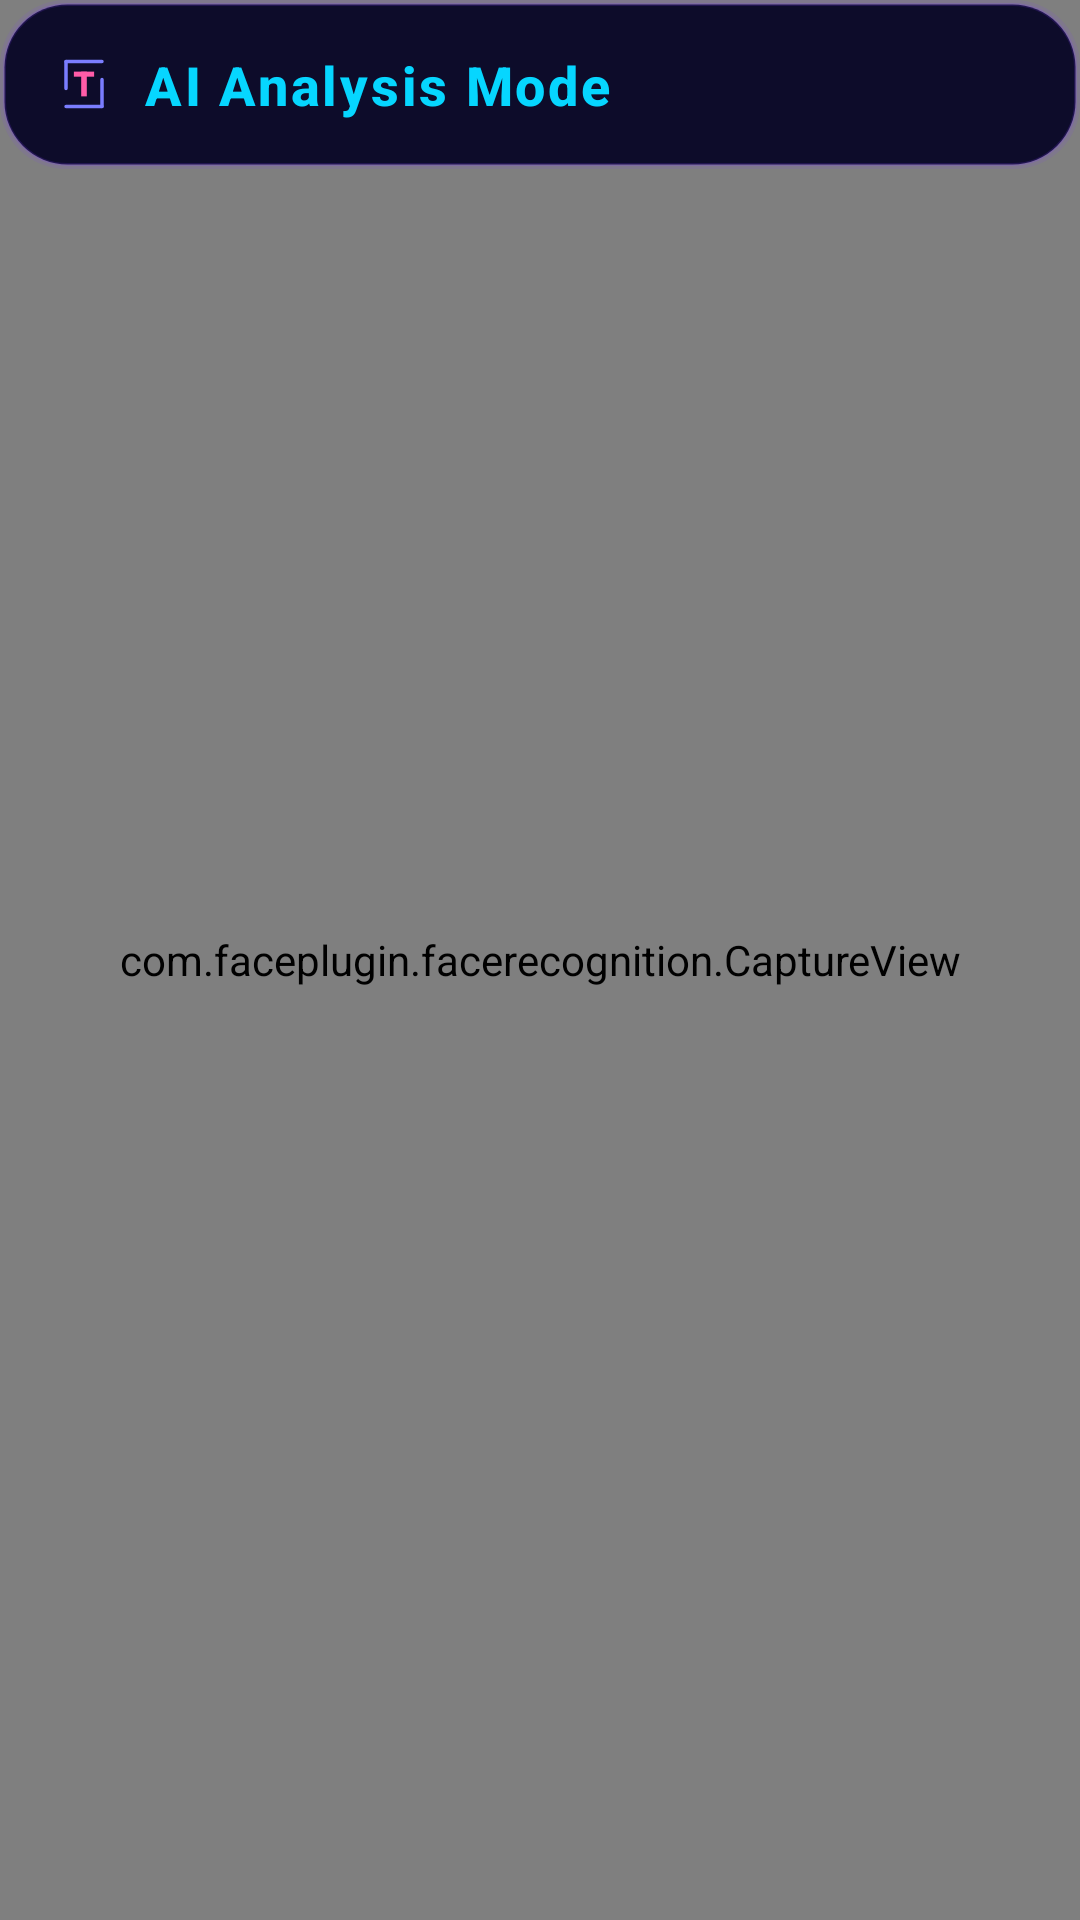

Here is an Android app screen rendered from its layout file. Give the layout XML and the strings, colors and styles it references.
<!-- AndroidManifest.xml: application theme Theme.FaceAttribute -->
<!-- res/layout/activity_capture.xml -->
<?xml version="1.0" encoding="utf-8"?>
<androidx.constraintlayout.widget.ConstraintLayout xmlns:android="http://schemas.android.com/apk/res/android"
    xmlns:app="http://schemas.android.com/apk/res-auto"
    xmlns:tools="http://schemas.android.com/tools"
    android:layout_width="match_parent"
    android:layout_height="match_parent"
    android:background="@color/ai_deep_black"
    tools:activity="ui.CameraActivity">

    <androidx.camera.view.PreviewView
        android:id="@+id/preview"
        android:layout_width="match_parent"
        android:layout_height="match_parent"
        app:layout_constraintBottom_toBottomOf="parent"
        app:layout_constraintEnd_toEndOf="parent"
        app:layout_constraintStart_toStartOf="parent"
        app:layout_constraintTop_toTopOf="parent" />

    
    <View
        android:layout_width="match_parent"
        android:layout_height="match_parent"
        android:layout_margin="32dp"
        android:background="@drawable/scanner_overlay"
        app:layout_constraintBottom_toBottomOf="parent"
        app:layout_constraintEnd_toEndOf="parent"
        app:layout_constraintStart_toStartOf="parent"
        app:layout_constraintTop_toTopOf="parent" />

    <com.faceplugin.facerecognition.CaptureView
        android:id="@+id/captureView"
        android:layout_width="match_parent"
        android:layout_height="match_parent"
        app:layout_constraintBottom_toBottomOf="parent"
        app:layout_constraintEnd_toEndOf="parent"
        app:layout_constraintStart_toStartOf="parent"
        app:layout_constraintTop_toTopOf="parent" />

    <LinearLayout
        android:id="@+id/header_capture"
        android:layout_width="match_parent"
        android:layout_height="wrap_content"
        android:orientation="horizontal"
        android:gravity="center_vertical"
        android:padding="16dp"
        android:background="@drawable/bg_glass_card"
        app:layout_constraintTop_toTopOf="parent">

        <ImageView
            android:layout_width="24dp"
            android:layout_height="24dp"
            android:src="@drawable/openvision_logo"
            android:layout_marginEnd="8dp" />

        <TextView
            android:id="@+id/textTitle"
            android:layout_width="wrap_content"
            android:layout_height="wrap_content"
            android:text="AI Analysis Mode"
            android:textColor="@color/vision_cyan"
            android:textSize="18sp"
            android:textStyle="bold"
            android:fontFamily="sans-serif-medium"
            android:letterSpacing="0.05" />
    </LinearLayout>

    <TextView
        android:id="@+id/txtWarning"
        android:layout_width="wrap_content"
        android:layout_height="wrap_content"
        android:layout_marginEnd="20dp"
        android:layout_marginTop="16dp"
        android:text=""
        android:textColor="@color/vision_error"
        android:textSize="16sp"
        app:layout_constraintEnd_toEndOf="parent"
        app:layout_constraintTop_toBottomOf="@id/header_capture" />

    <androidx.constraintlayout.widget.ConstraintLayout
        android:id="@+id/lytCaptureResult"
        android:layout_width="match_parent"
        android:layout_height="wrap_content"
        android:paddingBottom="24dp"
        android:paddingTop="16dp"
        android:layout_margin="16dp"
        android:background="@drawable/bg_glass_card"
        app:layout_constraintBottom_toBottomOf="parent"
        app:layout_constraintStart_toStartOf="parent"
        app:layout_constraintEnd_toEndOf="parent"
        android:visibility="gone">

        <View
            android:id="@+id/viewCaptureDumpy"
            android:layout_width="match_parent"
            android:layout_height="1dp"
            app:layout_constraintTop_toTopOf="parent" />

        <TextView
            android:id="@+id/txtLiveness"
            android:layout_width="wrap_content"
            android:layout_height="wrap_content"
            android:text="Liveness score: 0.83"
            android:textColor="@color/ai_text_primary"
            android:textSize="16sp"
            android:layout_marginTop="16dp"
            android:layout_marginStart="24dp"
            app:layout_constraintStart_toStartOf="parent"
            app:layout_constraintTop_toBottomOf="@+id/viewCaptureDumpy" />

        <TextView
            android:id="@+id/txtQuality"
            android:layout_width="wrap_content"
            android:layout_height="wrap_content"
            android:text="Quality score: 0.83"
            android:textColor="@color/ai_text_primary"
            android:textSize="16sp"
            android:layout_marginTop="8dp"
            android:layout_marginStart="24dp"
            app:layout_constraintStart_toStartOf="parent"
            app:layout_constraintTop_toBottomOf="@+id/txtLiveness" />

        <TextView
            android:id="@+id/txtLuminance"
            android:layout_width="wrap_content"
            android:layout_height="wrap_content"
            android:text="Luminance: 0.83"
            android:textColor="@color/ai_text_primary"
            android:textSize="16sp"
            android:layout_marginTop="8dp"
            android:layout_marginStart="24dp"
            app:layout_constraintStart_toStartOf="parent"
            app:layout_constraintTop_toBottomOf="@+id/txtQuality" />

        <LinearLayout
            android:id="@+id/buttonEnroll"
            android:layout_width="150dp"
            android:layout_height="48dp"
            android:layout_marginTop="24dp"
            android:background="@drawable/glass_panel"
            android:foreground="@drawable/ripple"
            android:clickable="true"
            android:gravity="center"
            app:layout_constraintStart_toStartOf="parent"
            app:layout_constraintEnd_toEndOf="parent"
            app:layout_constraintTop_toBottomOf="@+id/txtLuminance">

            <TextView
                android:layout_width="wrap_content"
                android:layout_height="wrap_content"
                android:text="ENROLL"
                android:textColor="@color/ai_neon_blue"
                android:textStyle="bold"
                android:textSize="16sp" />
        </LinearLayout>

    </androidx.constraintlayout.widget.ConstraintLayout>

</androidx.constraintlayout.widget.ConstraintLayout>
<!-- resources referenced by this layout -->
<resources>
  <color name="ai_deep_black">@color/bg_main</color>
  <color name="ai_neon_blue">@color/primary_brand</color>
  <color name="ai_text_primary">@color/text_primary</color>
  <color name="vision_cyan">@color/accent_cyan</color>
  <color name="vision_error">@color/status_error</color>
  <!-- drawable bg_glass_card (drawable) -->
  <?xml version="1.0" encoding="utf-8"?>
  <layer-list xmlns:android="http://schemas.android.com/apk/res/android">
      
      <item>
          <shape>
              <solid android:color="#1A7C3AFF"/>
              <corners android:radius="22dp"/>
          </shape>
      </item>
      
      <item android:top="1dp" android:left="1dp" android:right="1dp" android:bottom="1dp">
          <shape>
              <solid android:color="@color/bg_surface"/>
              <corners android:radius="21dp"/>
              <stroke android:width="1dp" android:color="@color/border_color"/>
          </shape>
      </item>
  </layer-list>
  <!-- drawable glass_panel (drawable) -->
  <?xml version="1.0" encoding="utf-8"?>
  <shape xmlns:android="http://schemas.android.com/apk/res/android"
      android:shape="rectangle">
      <solid android:color="@color/ai_glass_surface" />
      <corners android:radius="16dp" />
      <stroke
          android:width="1dp"
          android:color="@color/ai_neon_blue" />
  </shape>
  <style name="Theme.FaceAttribute" parent="Theme.Material3.Dark.NoActionBar">
          
          <item name="colorPrimary">@color/primary_brand</item>
          <item name="colorOnPrimary">@color/text_primary</item>
          <item name="colorPrimaryContainer">@color/bg_elevated</item>
          <item name="colorOnPrimaryContainer">@color/primary_brand_light</item>
  
          
          <item name="colorSecondary">@color/accent_cyan</item>
          <item name="colorOnSecondary">@color/text_primary</item>
          <item name="colorSecondaryContainer">@color/bg_overlay</item>
          <item name="colorOnSecondaryContainer">@color/text_primary</item>
  
          
          <item name="android:colorBackground">@color/bg_main</item>
          <item name="colorOnBackground">@color/text_primary</item>
          <item name="colorSurface">@color/bg_surface</item>
          <item name="colorOnSurface">@color/text_primary</item>
  
          
          <item name="android:statusBarColor">@color/bg_main</item>
          <item name="android:windowLightStatusBar">false</item>
  
          
          <item name="android:fontFamily">sans-serif</item>
      </style>
  <color name="bg_main">#07071A</color>
  <color name="primary_brand">#7C3AFF</color>
  <color name="text_primary">#FFFFFF</color>
  <color name="accent_cyan">#06D6FF</color>
  <color name="status_error">#FF3B3B</color>
  <color name="bg_surface">#0D0C2A</color>
  <color name="border_color">#2E7C3AFF</color>
  <color name="ai_glass_surface">@color/bg_surface</color>
  <color name="bg_elevated">#131230</color>
  <color name="primary_brand_light">#9B6AFF</color>
  <color name="bg_overlay">#1A1940</color>
</resources>
